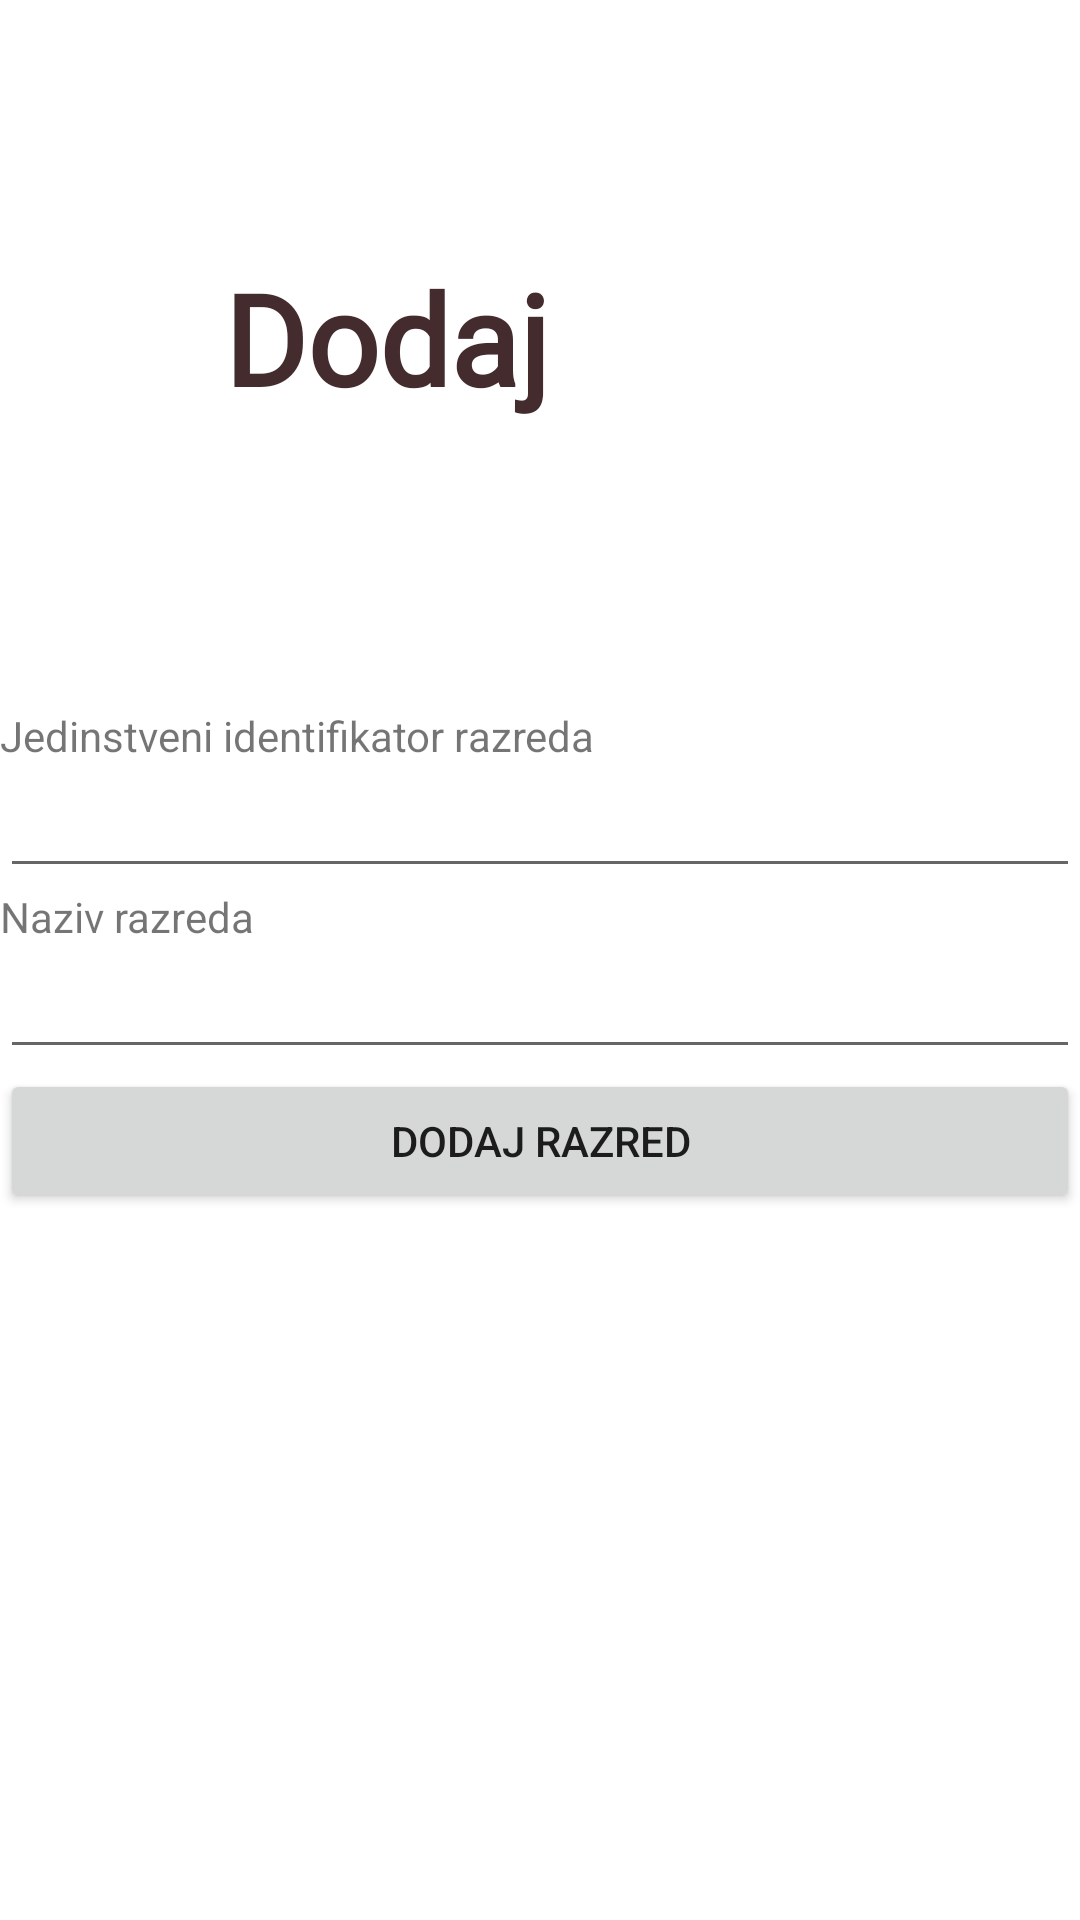

Here is an Android app screen rendered from its layout file. Give the layout XML and the strings, colors and styles it references.
<!-- AndroidManifest.xml: application theme Theme.EDnevnik -->
<!-- res/layout/activity_add_class.xml -->
<?xml version="1.0" encoding="utf-8"?>
<androidx.constraintlayout.widget.ConstraintLayout
    xmlns:android="http://schemas.android.com/apk/res/android"
    xmlns:app="http://schemas.android.com/apk/res-auto"
    android:layout_width="match_parent"
    android:layout_height="match_parent">

    <LinearLayout
        android:layout_width="match_parent"
        android:layout_height="wrap_content"
        android:orientation="vertical"
        app:layout_constraintBottom_toBottomOf="parent"
        app:layout_constraintTop_toTopOf="parent">

        <TextView
            android:id="@+id/classesAddLbl"
            android:layout_width="match_parent"
            android:layout_height="wrap_content"
            android:text="Jedinstveni identifikator razreda" />

        <EditText
            android:id="@+id/classesUidAddTxt"
            android:layout_width="match_parent"
            android:layout_height="wrap_content"
            android:ems="10"
            android:inputType="textPersonName" />

        <TextView
            android:id="@+id/classesNameLbl"
            android:layout_width="match_parent"
            android:layout_height="wrap_content"
            android:text="Naziv razreda" />

        <EditText
            android:id="@+id/classesNameAddTxt"
            android:layout_width="match_parent"
            android:layout_height="wrap_content"
            android:ems="10"
            android:inputType="textPersonName" />

        <Button
            android:id="@+id/addClassesBtn"
            android:layout_width="match_parent"
            android:layout_height="wrap_content"
            android:text="Dodaj razred" />

    </LinearLayout>

    <TextView
        android:id="@+id/textView4"
        android:layout_width="210dp"
        android:layout_height="58dp"
        android:fontFamily="@font/dancing_script"
        android:text="Dodaj razred"
        android:textColor="#442C2E"
        android:textSize="42dp"
        android:textStyle="bold"
        app:layout_constraintBottom_toBottomOf="parent"
        app:layout_constraintEnd_toEndOf="parent"
        app:layout_constraintHorizontal_bias="0.497"
        app:layout_constraintStart_toStartOf="parent"
        app:layout_constraintTop_toTopOf="parent"
        app:layout_constraintVertical_bias="0.145" />

</androidx.constraintlayout.widget.ConstraintLayout>
<!-- resources referenced by this layout -->
<resources>
  <style name="Theme.EDnevnik" parent="Theme.MaterialComponents.DayNight.DarkActionBar">
          
          <item name="colorPrimary">@color/purple_500</item>
          <item name="colorPrimaryVariant">@color/purple_700</item>
          <item name="colorOnPrimary">@color/white</item>
          
          <item name="colorSecondary">@color/teal_200</item>
          <item name="colorSecondaryVariant">@color/teal_700</item>
          <item name="colorOnSecondary">@color/black</item>
          
          <item name="android:statusBarColor" tools:targetApi="l">?attr/colorPrimaryVariant</item>
          
      </style>
  <!-- not gathered from this repository: default colours our renderer supplied (Android Studio template values) -->
  <color name="purple_500">#FF6200EE</color>
  <color name="purple_700">#FF3700B3</color>
  <color name="teal_200">#FF03DAC5</color>
  <color name="teal_700">#FF018786</color>
  <color name="black">#FF000000</color>
  <color name="white">#FFFFFFFF</color>
</resources>
